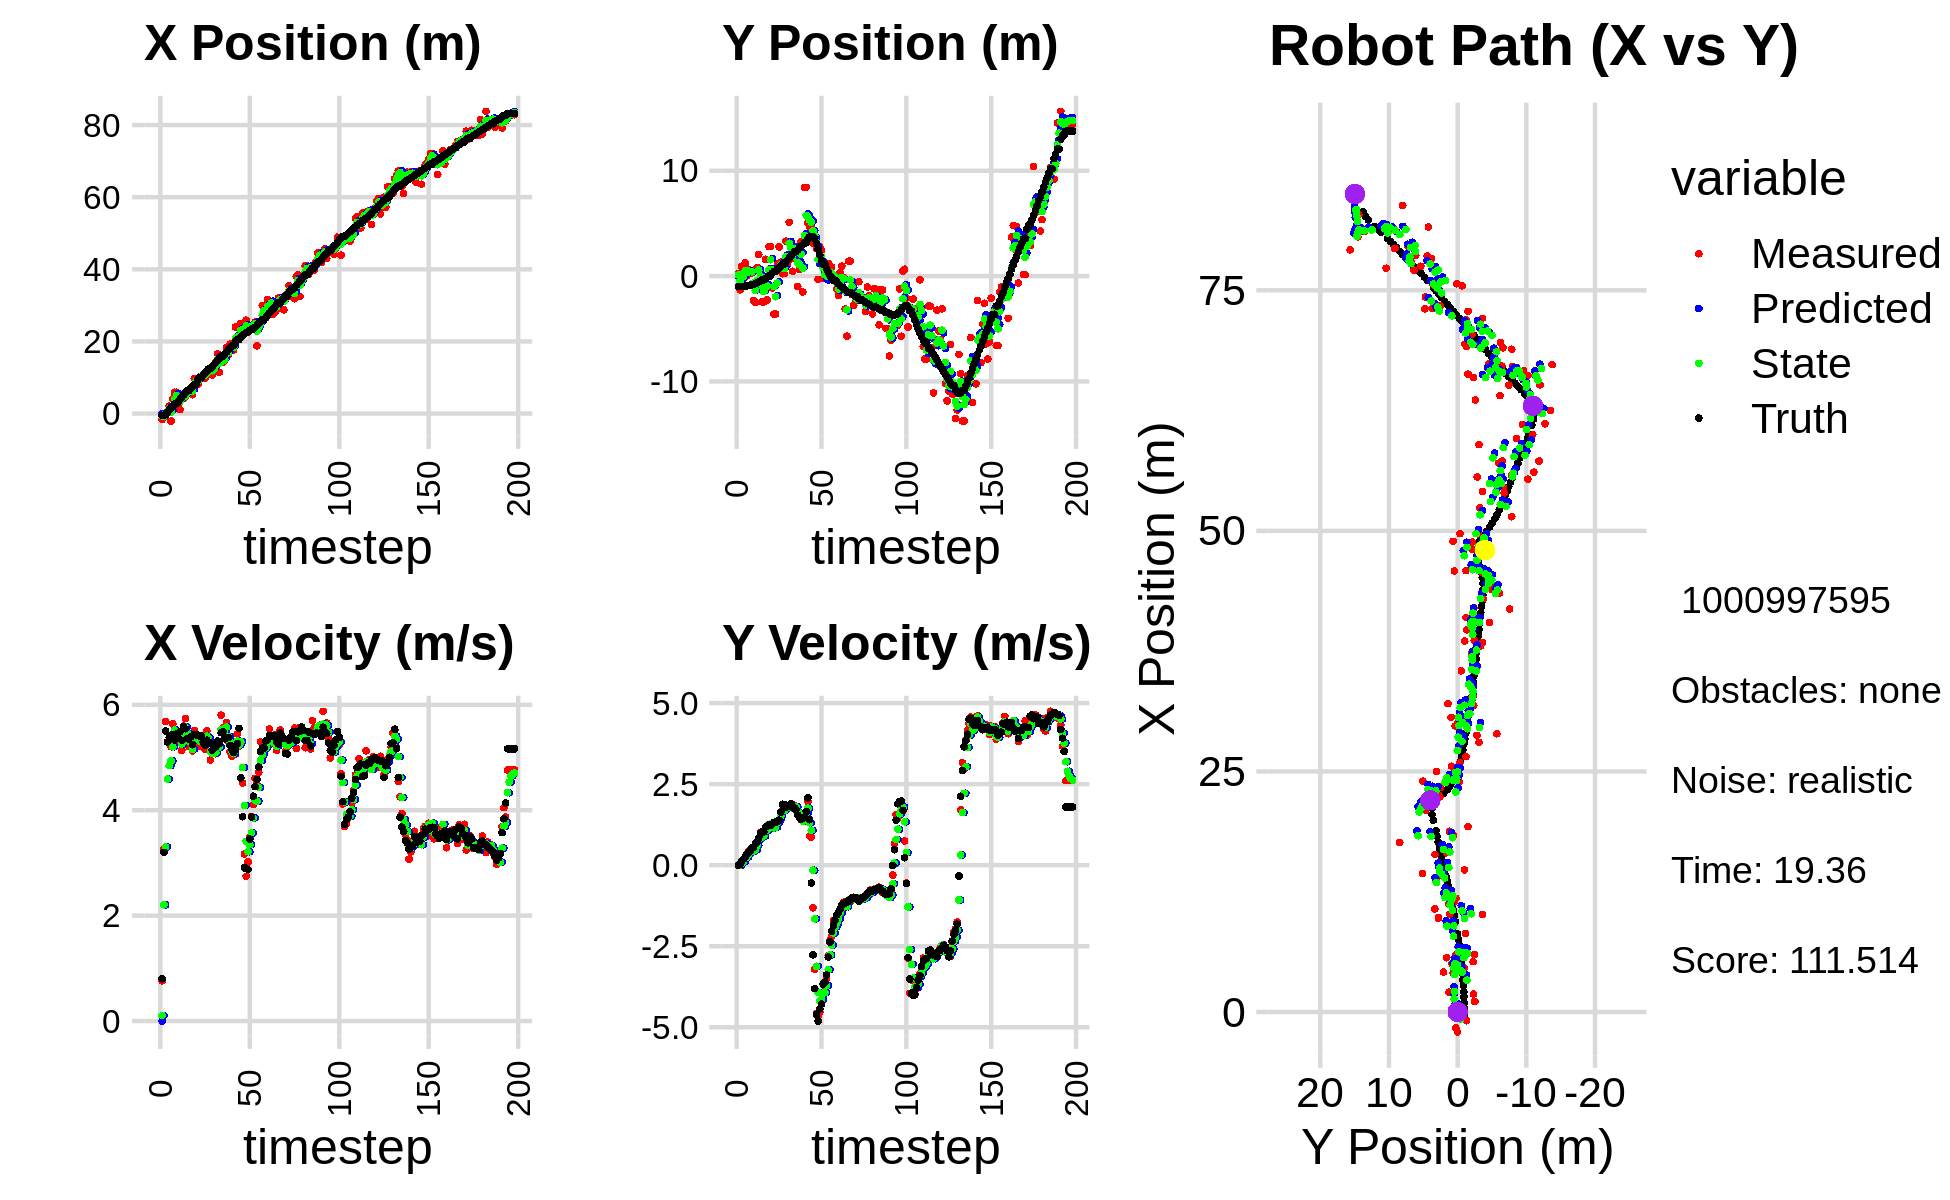

Data behind this chart, as committed beside it:
0.000000000000000000e+00, 0.000000000000000000e+00, 0.000000000000000000e+00, -0.000000000000000000e+00, 0.000000000000000000e+00, 0.000000000000000000e+00, 0.000000000000000000e+00, 0.000000000000000000e+00, 0.000000000000000000e+00, 0.000000000000000000e+00, 0.000000000000000000e+00, 0.000000000000000000e+00, -5.194162726985827039e-01, -9.865124220351058071e-01, 0.000000000000000000e+00, 0.000000000000000000e+00, 0.000000000000000000e+00, 8.444216655334457755e-05
-1.644684374034696139e+00, 2.603193520891110557e-01, 7.639998595946639881e-01, 4.608183070751586952e-04, 0.000000000000000000e+00, 0.000000000000000000e+00, 0.000000000000000000e+00, 0.000000000000000000e+00, -6.155593797681628843e-01, 1.027734534372205938e-01, 1.066975999277738618e-01, 9.492373711294665659e-03, -5.194162726985827039e-01, -9.865124220351058071e-01, 8.000000000000000444e-01, 0.000000000000000000e+00, 8.000000119209289551e-01, -6.031653610989451408e-04
-9.048909541162581949e-01, -1.296293854132699153e+00, 3.271994827644249426e+00, 5.859578071233860659e-03, -6.048896197753854675e-01, 1.037226908083500598e-01, 1.066975999277738618e-01, 9.492373711294665659e-03, -7.145497686072503907e-01, -4.490874021468658217e-01, 2.204903476153203368e+00, -8.759394782450470943e-03, -4.582514167284740814e-01, -9.864935577353793894e-01, 3.200000000000000178e+00, 1.600000000000000033e-02, 3.200000047683715820e+00, -1.790825510397553444e-03
2.378221750369225174e-01, 9.178031997613488313e-01, 5.684758035827645273e+00, 5.244448013271780368e-02, -4.940594209919300095e-01, -4.499633416251108686e-01, 2.204903476153203368e+00, -8.759394782450470943e-03, -3.544502624283935033e-02, 9.349398816350473762e-02, 3.303363569401755129e+00, 6.422935837302748419e-02, -2.017931342107562032e-01, -9.854215070096311591e-01, 5.501999999999999780e+00, 1.229999999999999982e-01, 5.504000186920166016e+00, -9.225193411111831665e-03
6.205899714516850407e-01, -2.213741618809464684e-01, 5.292468387192664991e+00, 1.637198171241152633e-01, 2.948913306973361959e-01, 9.991692400080748326e-02, 3.303363569401755129e+00, 6.422935837302748419e-02, 4.241250116000043757e-01, -2.537468688749788814e-02, 4.589465770754111773e+00, 1.039983703401684279e-01, 3.579984304526919181e-01, -9.754076086962500947e-01, 5.293999999999999595e+00, 1.839999999999999969e-01, 5.296999931335449219e+00, -3.092462942004203796e-02
2.058176219735832646e+00, 1.258478505816820192e+00, 5.321455022432738602e+00, 2.429957776823138127e-01, 8.830715886754155752e-01, -1.497484985348104466e-02, 4.589465770754111773e+00, 1.039983703401684279e-01, 1.369270976025379838e+00, 4.931084351381847530e-01, 4.844652182548933261e+00, 2.126803683869076811e-01, 9.691014888892731660e-01, -9.519103932752548403e-01, 5.379999999999999893e+00, 2.550000000000000044e-01, 5.387000083923339844e+00, -4.563171043992042542e-02
-2.071831405480970112e+00, 2.291212062159857232e-02, 5.204171394936585315e+00, 3.032609813976157032e-01, 1.853736194280273253e+00, 5.143764719768755267e-01, 4.844652182548933261e+00, 2.126803683869076811e-01, 3.679282084598796132e-01, 3.219821725980316907e-01, 4.936316594888852549e+00, 2.454851314221293546e-01, 1.587273180792372340e+00, -9.206785794538319134e-01, 5.418000000000000149e+00, 3.300000000000000155e-01, 5.387000083923339844e+00, -5.820684880018234253e-02
4.068209111624073060e+00, 6.516987215653526899e-01, 5.636629042294394765e+00, 4.165530926376379561e-01, 8.615598679487648237e-01, 3.465306857402446483e-01, 4.936316594888852549e+00, 2.454851314221293546e-01, 2.123724298381589826e+00, 4.718225469126566818e-01, 5.204210203252231715e+00, 3.433394623115836319e-01, 2.105976641186451559e+00, -8.873987067330935119e-01, 5.440000000000000391e+00, 3.840000000000000080e-01, 5.453000068664550781e+00, -7.376700639724731445e-02
5.921070873683999203e+00, 2.956486036148942009e-01, 5.535912338910607744e+00, 4.836583055755565019e-01, 2.644145318706812908e+00, 5.061564931438150561e-01, 5.204210203252231715e+00, 3.433394623115836319e-01, 3.889018317710753792e+00, 4.260592664144098318e-01, 5.519171061506639830e+00, 4.035515873230029471e-01, 2.726170122657775252e+00, -8.381129221331808932e-01, 5.334999999999999964e+00, 4.530000000000000138e-01, 5.354000091552734375e+00, -8.714612573385238647e-02
5.921070873683999203e+00, 2.956486036148942009e-01, 5.314754667581577330e+00, 4.643363333275125626e-01, 4.440935423861417597e+00, 4.664144251467101099e-01, 5.519171061506639830e+00, 4.035515873230029471e-01, 4.999874881854237785e+00, 4.004261447666355722e-01, 5.453556978417084089e+00, 4.306620811001588001e-01, 2.726170122657775252e+00, -8.381129221331808932e-01, 5.447000000000000064e+00, 5.410000000000000364e-01, 5.473999977111816406e+00, -8.714612573385238647e-02
1.870100557761529725e+00, -2.305758731555659136e+00, 5.496220256224432887e+00, 5.532998729788113357e-01, 5.545230579695946460e+00, 4.434923528766514522e-01, 5.453556978417084089e+00, 4.306620811001588001e-01, 4.151606411224442184e+00, -6.409989942602307700e-01, 5.357087922677513880e+00, 4.381878032362550024e-01, 3.344875871974437587e+00, -7.800944018339049935e-01, 5.371999999999999886e+00, 5.470000000000000417e-01, 5.399000167846679688e+00, -1.003311425447463989e-01
1.095777332933850934e+00, -2.501530156632164381e+00, 5.388732206152750059e+00, 5.997069832624378760e-01, 4.687315203492193660e+00, -5.971802139366052531e-01, 5.357087922677513880e+00, 4.381878032362550024e-01, 3.311568441424788567e+00, -1.345886577478083712e+00, 5.342175645081508328e+00, 4.718696829349980915e-01, 3.964241564218246250e+00, -7.160076964680062162e-01, 5.490999999999999659e+00, 6.490000000000000213e-01, 5.528999805450439453e+00, -1.108330041170120239e-01
5.024142265212716119e+00, 8.204575913534787324e-01, 5.134114616534859898e+00, 6.649786299210040941e-01, 3.845786005932939400e+00, -1.298699609184583936e+00, 5.342175645081508328e+00, 4.718696829349980915e-01, 4.290900350075381731e+00, -4.553996733703176147e-01, 5.255711429201546103e+00, 5.991180197260532747e-01, 4.592434466195303600e+00, -6.409318312677139140e-01, 5.325999999999999623e+00, 7.279999999999999805e-01, 5.375999927520751953e+00, -1.288045048713684082e-01
4.148511409870052624e+00, 2.047486259508883855e+00, 5.598227520251368716e+00, 8.406944054114512399e-01, 4.816471492995535897e+00, -3.954878713977122984e-01, 5.255711429201546103e+00, 5.991180197260532747e-01, 4.574356727646183174e+00, 5.751709465572445446e-01, 5.381889303923131251e+00, 7.870667460305129648e-01, 5.101715623994270032e+00, -5.710957511238394790e-01, 5.586000000000000298e+00, 8.409999999999999698e-01, 5.649000167846679688e+00, -1.490577012300491333e-01
4.567959368095861450e+00, -9.713141785880109458e-01, 5.741181028175295964e+00, 1.013774882374114172e+00, 5.112545658038496477e+00, 6.538776211602959076e-01, 5.381889303923131251e+00, 7.870667460305129648e-01, 4.909563886401407728e+00, 1.659054290028627587e-02, 5.578494472737650867e+00, 8.620194536013101594e-01, 5.742554247709334980e+00, -4.672072393195453310e-01, 5.544999999999999929e+00, 9.789999999999999813e-01, 5.631000041961669922e+00, -1.747778207063674927e-01
5.973799377448581360e+00, -2.445044563200608589e+00, 5.274579031433927589e+00, 1.007826776813399938e+00, 5.467413333675172460e+00, 1.027924882604173001e-01, 5.578494472737650867e+00, 8.620194536013101594e-01, 5.649387243859644414e+00, -9.004395655533888876e-01, 5.464379677016666825e+00, 8.716498438831562501e-01, 6.372446596630850557e+00, -3.518834576607254294e-01, 5.355999999999999872e+00, 1.024000000000000021e+00, 5.453000068664550781e+00, -1.887968331575393677e-01
5.973799377448581360e+00, -2.445044563200608589e+00, 5.207787497597343496e+00, 9.950647543157203900e-01, 6.195825211561310830e+00, -8.132745811650732293e-01, 5.464379677016666825e+00, 8.716498438831562501e-01, 6.108744038172702950e+00, -1.455833325710732318e+00, 5.305376058629130753e+00, 8.983984638244363330e-01, 6.372446596630850557e+00, -3.518834576607254294e-01, 5.355999999999999872e+00, 1.024000000000000021e+00, 5.453000068664550781e+00, -1.887968331575393677e-01
5.643093407365598502e+00, 1.593679083596067914e+00, 5.370663553444304128e+00, 1.119003871924821203e+00, 6.639281644035616381e+00, -1.365993479328288629e+00, 5.305376058629130753e+00, 8.983984638244363330e-01, 6.260198814096188613e+00, -1.920256058508305053e-01, 5.321736810769956527e+00, 1.086134155406332402e+00, 6.995445787620177214e+00, -2.285528043419882971e-01, 5.389000000000000234e+00, 1.177000000000000046e+00, 5.515999794006347656e+00, -2.054160237312316895e-01
5.230126440821050160e+00, -2.262015567559412244e+00, 5.124490348871289846e+00, 1.145687087798387127e+00, 6.792372495173184532e+00, -8.341219031019725394e-02, 5.321736810769956527e+00, 1.086134155406332402e+00, 6.197043893699940575e+00, -9.440656720204074759e-01, 5.156130950410107161e+00, 1.072346853422866397e+00, 7.515114367394603256e+00, -1.168250903141985347e-01, 5.243000000000000327e+00, 1.199000000000000066e+00, 5.379000186920166016e+00, -2.199538201093673706e-01
9.745669782115522040e+00, 2.805012895067774181e+00, 5.509720564070560656e+00, 1.260191551027298740e+00, 6.712656988740951292e+00, -8.368309866781208362e-01, 5.156130950410107161e+00, 1.072346853422866397e+00, 7.887845295807936807e+00, 6.058543467589839748e-01, 5.327670368973179471e+00, 1.259239187553857775e+00, 8.122376024547929063e+00, 2.091522359759409241e-02, 5.437000000000000277e+00, 1.245999999999999996e+00, 5.578000068664550781e+00, -2.248537838459014893e-01
9.745669782115522040e+00, 2.805012895067774181e+00, 5.409082420099762700e+00, 1.201876510548371080e+00, 8.420612332705255554e+00, 7.317782655143697523e-01, 5.327670368973179471e+00, 1.259239187553857775e+00, 8.924677602640898044e+00, 1.550777732309292833e+00, 5.416957262913576265e+00, 1.272510295719628814e+00, 8.122376024547929063e+00, 2.091522359759409241e-02, 5.440000000000000391e+00, 1.229999999999999982e+00, 5.578000068664550781e+00, -2.186439633369445801e-01
8.148356140006935533e+00, -1.124877021594252069e+00, 5.414670056714956381e+00, 1.254078606870589141e+00, 9.466373328932256470e+00, 1.678028761881255715e+00, 5.416957262913576265e+00, 1.272510295719628814e+00, 8.961574965478845911e+00, 5.704203299499588375e-01, 5.402305986221358935e+00, 1.193662966948104254e+00, 9.373125612484894731e+00, 3.032602799711722197e-01, 5.413999999999999702e+00, 1.270000000000000018e+00, 5.559999942779541016e+00, -2.275946587324142456e-01
1.012304098888454895e+01, -3.608955906166480876e+00, 5.217461056549127285e+00, 1.287624519182600791e+00, 9.501805564100981982e+00, 6.897866266447693073e-01, 5.402305986221358935e+00, 1.193662966948104254e+00, 9.735373270295198722e+00, -1.008972740570854842e+00, 5.314167744422634065e+00, 1.153484326168419116e+00, 9.994787753025978105e+00, 4.520825883810072887e-01, 5.407000000000000028e+00, 1.322999999999999954e+00, 5.565999984741210938e+00, -2.419565320014953613e-01
1.012304098888454895e+01, -3.608955906166480876e+00, 5.354353673647693768e+00, 1.321408439821535552e+00, 1.026679004473746204e+01, -8.936243079540129308e-01, 5.314167744422634065e+00, 1.153484326168419116e+00, 1.021324858561716908e+01, -1.962592620407346278e+00, 5.328951401959045597e+00, 1.171749286316349670e+00, 9.994787753025978105e+00, 4.520825883810072887e-01, 5.405000000000000249e+00, 1.332000000000000073e+00, 5.565999984741210938e+00, -2.419565320014953613e-01
1.014470681589551404e+01, 1.143594934717133027e+00, 5.397502764268081954e+00, 1.313387605606411990e+00, 1.074614372581307364e+01, -1.845417691775711244e+00, 5.328951401959045597e+00, 1.171749286316349670e+00, 1.051863266567291433e+01, -6.588447363882394825e-01, 5.350030054967930937e+00, 1.298128869522593876e+00, 1.060297638181322988e+01, 6.005925669805206590e-01, 5.299000000000000377e+00, 1.340000000000000080e+00, 5.466000080108642578e+00, -2.386935502290725708e-01
9.817146003425238021e+00, 2.767390801655060795e+00, 5.152699933108087826e+00, 1.343616897788074471e+00, 1.105363567116970813e+01, -5.290318494359800283e-01, 5.350030054967930937e+00, 1.298128869522593876e+00, 1.057302894323425235e+01, 7.742372397446759535e-01, 5.255440424030210167e+00, 1.401353685857436471e+00, 1.120712333916667802e+01, 7.509952321646387041e-01, 5.232000000000000206e+00, 1.387999999999999901e+00, 5.413000106811523438e+00, -2.550795972347259521e-01
1.123076677351030206e+01, 1.319357409350249588e+00, 5.505939390381380250e+00, 1.640016803121413069e+00, 1.109857298563727390e+01, 9.143726083304195562e-01, 5.255440424030210167e+00, 1.401353685857436471e+00, 1.115212636520891820e+01, 1.080872952121068931e+00, 5.403933189123495850e+00, 1.522676162899871288e+00, 1.180727821589537285e+01, 9.158269903186124772e-01, 5.328000000000000291e+00, 1.635000000000000009e+00, 5.572999954223632812e+00, -2.894952893257141113e-01
1.181418210268416580e+01, 2.286701336091165326e-01, 5.295482243243148979e+00, 1.858066651939057845e+00, 1.169251968412126708e+01, 1.233140568411056126e+00, 5.403933189123495850e+00, 1.522676162899871288e+00, 1.173514000415339886e+01, 8.437265173536792062e-01, 5.360638106261941260e+00, 1.667128029372586084e+00, 1.241765266672254597e+01, 1.111554576408553707e+00, 5.275000000000000355e+00, 1.877000000000000002e+00, 5.598999977111816406e+00, -3.374565243721008301e-01
1.181418210268416580e+01, 2.286701336091165326e-01, 4.952012052180411850e+00, 1.737550619850928735e+00, 1.227120381477959299e+01, 1.010439320290937859e+00, 5.360638106261941260e+00, 1.667128029372586084e+00, 1.209201694083321499e+01, 7.029340845439429053e-01, 5.111979879652920999e+00, 1.684761817091996017e+00, 1.241765266672254597e+01, 1.111554576408553707e+00, 5.275000000000000355e+00, 1.877000000000000002e+00, 5.598999977111816406e+00, -3.374565243721008301e-01
1.071383434541992585e+01, 3.318243100378306831e+00, 5.093222615618630655e+00, 1.827019964881170466e+00, 1.260321492879850780e+01, 8.714102662531425514e-01, 5.111979879652920999e+00, 1.684761817091996017e+00, 1.187943323405935914e+01, 1.841315996795212850e+00, 5.081996324754234351e+00, 1.814835524510786779e+00, 1.301778656266369438e+01, 1.326256229208640613e+00, 5.136000000000000121e+00, 1.786999999999999922e+00, 5.438000202178955078e+00, -3.444183468818664551e-01
1.238428586750420379e+01, 1.070177122153668225e+00, 5.076109398484828006e+00, 1.761318804855616982e+00, 1.238763286653478346e+01, 2.022799549246291573e+00, 5.081996324754234351e+00, 1.814835524510786779e+00, 1.238627910256633236e+01, 1.644491323191473731e+00, 5.078525098831519813e+00, 1.769823732866431243e+00, 1.360695701842903738e+01, 1.533611967377008334e+00, 5.198999999999999844e+00, 1.818000000000000060e+00, 5.507999897003173828e+00, -3.339836895465850830e-01
1.438779208059778725e+01, 5.101364804715942114e+00, 5.071936147280997176e+00, 1.773300390692006179e+00, 1.289413161244948469e+01, 1.821473696478116855e+00, 5.078525098831519813e+00, 1.769823732866431243e+00, 1.346549039272878545e+01, 3.117499001046115659e+00, 5.093728166163340454e+00, 1.849709569329043513e+00, 1.410223251555156132e+01, 1.706156683947576136e+00, 5.198999999999999844e+00, 1.818000000000000060e+00, 5.507999897003173828e+00, -3.363450467586517334e-01
1.654527527105792473e+01, 1.635065003363973757e+00, 5.267044512533368028e+00, 1.857543412438541486e+00, 1.397486320934511994e+01, 3.302469957979019988e+00, 5.093728166163340454e+00, 1.849709569329043513e+00, 1.495383493050455925e+01, 2.642970123526452220e+00, 5.270094805668113835e+00, 1.819067306352646352e+00, 1.468852669020230017e+01, 1.911278202159744977e+00, 5.314000000000000057e+00, 1.893000000000000016e+00, 5.640999794006347656e+00, -3.390539586544036865e-01
1.144643884885524088e+01, 4.604841015017674399e-01, 5.214169054591772934e+00, 1.802701378179091263e+00, 1.548084441107137010e+01, 2.824876854161717077e+00, 5.270094805668113835e+00, 1.819067306352646352e+00, 1.393512442768455095e+01, 1.890241814829634937e+00, 5.197238483664313513e+00, 1.754903286207800228e+00, 1.528958183545775285e+01, 2.123980475995446593e+00, 5.262999999999999901e+00, 1.770999999999999908e+00, 5.552999973297119141e+00, -3.328669071197509766e-01
1.413983839716521373e+01, 2.756822897498307334e+00, 5.802838132259160453e+00, 1.851310775283962151e+00, 1.445484827605098310e+01, 2.065732143450414782e+00, 5.197238483664313513e+00, 1.754903286207800228e+00, 1.434395286577998974e+01, 2.341616498901843091e+00, 5.532331053210847394e+00, 1.815432431809046232e+00, 1.589849716415177205e+01, 2.327567531331953266e+00, 5.469999999999999751e+00, 1.770999999999999908e+00, 5.750000000000000000e+00, -3.088276982307434082e-01
1.413983839716521373e+01, 2.756822897498307334e+00, 5.567523362669060560e+00, 1.776237034022113193e+00, 1.489718597110107368e+01, 2.523159742082747847e+00, 5.532331053210847394e+00, 1.815432431809046232e+00, 1.460865657990720656e+01, 2.614606019281640048e+00, 5.537676904978463988e+00, 1.801389773155271712e+00, 1.589849716415177205e+01, 2.327567531331953266e+00, 5.488999999999999879e+00, 1.711000000000000076e+00, 5.750000000000000000e+00, -3.088276982307434082e-01
1.477260071049832213e+01, -9.924946294777458045e-01, 5.404826126630305261e+00, 1.625604854735212434e+00, 1.516242427040505270e+01, 2.794744996597167130e+00, 5.537676904978463988e+00, 1.801389773155271712e+00, 1.501235119026595299e+01, 1.292010424316776263e+00, 5.450677233561264323e+00, 1.637877618779753242e+00, 1.642155319475248021e+01, 2.490669681136246538e+00, 5.354000000000000092e+00, 1.548000000000000043e+00, 5.573999881744384766e+00, -2.921622693538665771e-01
1.834417265651614670e+01, 6.331135767245564816e-01, 5.666248925396635272e+00, 1.582185483304922480e+00, 1.555741891362207951e+01, 1.455798186194751542e+00, 5.450677233561264323e+00, 1.637877618779753242e+00, 1.663110274130083610e+01, 1.129422007324186961e+00, 5.577011556281479265e+00, 1.590883949618302040e+00, 1.703206306724153407e+01, 2.668371392323377833e+00, 5.368000000000000327e+00, 1.457999999999999963e+00, 5.563000202178955078e+00, -2.722943425178527832e-01
1.637180465495287862e+01, 3.289371235297944729e+00, 5.307913617811048645e+00, 1.398274761578869541e+00, 1.718880389692898447e+01, 1.288510402286017209e+00, 5.577011556281479265e+00, 1.590883949618302040e+00, 1.687433879239132040e+01, 2.075130703877801963e+00, 5.400476718362978268e+00, 1.540347039186788836e+00, 1.764263778900756208e+01, 2.834820463318028061e+00, 5.378999999999999559e+00, 1.417999999999999927e+00, 5.563000202178955078e+00, -2.575801312923431396e-01
1.927080565667043999e+01, -1.506391810327796676e+00, 5.111862666246712372e+00, 1.353441986592602841e+00, 1.741438646422761849e+01, 2.229165407796481091e+00, 5.400476718362978268e+00, 1.540347039186788836e+00, 1.811453284742409409e+01, 7.486075906931628499e-01, 5.302098814796707416e+00, 1.360364748464297335e+00, 1.824697548193987373e+01, 2.991749956223203277e+00, 5.227999999999999758e+00, 1.451000000000000068e+00, 5.426000118255615234e+00, -2.588260769844055176e-01
1.761355870993056882e+01, 8.427363588341687972e+00, 5.022124542869398134e+00, 1.434571223026970932e+00, 1.864474272890376483e+01, 8.846440655395926278e-01, 5.302098814796707416e+00, 1.360364748464297335e+00, 1.824865099296001603e+01, 3.870182425307945984e+00, 5.113567721866323801e+00, 1.555461778789891225e+00, 1.884656196812557027e+01, 3.156608773738651674e+00, 5.152000000000000135e+00, 1.471999999999999975e+00, 5.357999801635742188e+00, -2.782404720783233643e-01
1.761355870993056882e+01, 8.427363588341687972e+00, 5.057701702881353789e+00, 1.444733848329173398e+00, 1.876000776514664992e+01, 4.025728603186935040e+00, 5.113567721866323801e+00, 1.555461778789891225e+00, 1.831953799443777697e+01, 5.762765958810221356e+00, 5.074857888293668573e+00, 1.602690592641954570e+00, 1.884656196812557027e+01, 3.156608773738651674e+00, 5.094999999999999751e+00, 1.657999999999999918e+00, 5.357999801635742188e+00, -2.782404720783233643e-01
2.399666410712100983e+01, 5.051282359956537071e+00, 5.064535917707663870e+00, 1.963950528615628244e+00, 1.882702378326714410e+01, 5.923035018074417124e+00, 5.074857888293668573e+00, 1.602690592641954570e+00, 2.079144795439251681e+01, 5.587309985698271753e+00, 5.221099130285115741e+00, 1.758383687879023993e+00, 1.992750030778150006e+01, 3.542092515117965856e+00, 5.147999999999999687e+00, 2.076999999999999957e+00, 5.551000118255615234e+00, -3.699319660663604736e-01
2.097300857321312506e+01, 4.654051794033485123e+00, 5.447250485035288747e+00, 8.993898722787193600e-01, 2.131355786742102865e+01, 5.763148354486173908e+00, 5.221099130285115741e+00, 1.758383687879023993e+00, 2.119106335000939367e+01, 5.304966689538771263e+00, 5.313044612128015487e+00, 1.307008475104166845e+00, 2.052534538544764331e+01, 3.728600218066458805e+00, 5.266000000000000014e+00, 1.399999999999999911e+00, 5.448999881744384766e+00, -1.636326909065246582e-01
2.097300857321312506e+01, 4.654051794033485123e+00, 5.219336231821239735e+00, 8.617591865498703818e-01, 2.172236781122219540e+01, 5.435667537049187814e+00, 5.313044612128015487e+00, 1.307008475104166845e+00, 2.143612689263593296e+01, 5.115336970220438317e+00, 5.238414603698340777e+00, 1.075369070292532481e+00, 2.052534538544764331e+01, 3.728600218066458805e+00, 5.554000000000000270e+00, -5.490000000000000435e-01, 5.581999778747558594e+00, -1.636326909065246582e-01
2.500297504676658988e+01, 3.099834038134776648e+00, 5.285231949394069595e+00, -1.313484039261962888e+00, 2.195996835300576677e+01, 5.222873877249691432e+00, 5.238414603698340777e+00, 1.075369070292532481e+00, 2.312543308868225012e+01, 4.328382554835031648e+00, 5.299126697299564981e+00, -1.560759238985724995e-01, 2.115475708238162866e+01, 3.729098989737137604e+00, 4.613000000000000433e+00, -2.769000000000000128e+00, 5.381000041961669922e+00, 2.435849159955978394e-01
2.192498984903946635e+01, 3.295121504247350952e+00, 4.517382209542104121e+00, -3.212181412329806918e+00, 2.365534575841220644e+01, 4.312774962445174332e+00, 5.299126697299564981e+00, -1.560759238985724995e-01, 2.298546402968051794e+01, 3.833850204968012765e+00, 4.810033785566808717e+00, -1.655167898236733492e+00, 2.163547378754093842e+01, 3.531713678398750833e+00, 3.875999999999999890e+00, -3.809000000000000163e+00, 5.434000015258789062e+00, 6.181178689002990723e-01
2.236958268320846699e+01, 2.592584087582819663e+00, 3.169474306178369893e+00, -4.568154111474747481e+00, 2.346646740823720023e+01, 3.668333415144339416e+00, 4.810033785566808717e+00, -1.655167898236733492e+00, 2.299120959842273848e+01, 3.175371143016175512e+00, 4.091529641857265531e+00, -3.120285741527148993e+00, 2.206907993594092687e+01, 3.091346456808267806e+00, 2.911000000000000032e+00, -4.615000000000000213e+00, 5.456999778747558594e+00, 9.642304182052612305e-01
2.590602093946857920e+01, -3.051119317218748961e-01, 2.744886204016700137e+00, -4.648010453261007591e+00, 2.340036256260846415e+01, 2.863342568863460613e+00, 4.091529641857265531e+00, -3.120285741527148993e+00, 2.433142534086407238e+01, 1.572102854501172153e+00, 3.410233160696004795e+00, -3.927612589810281385e+00, 2.240301853416774946e+01, 2.561973764314264823e+00, 2.890000000000000124e+00, -4.807999999999999829e+00, 5.610000133514404297e+00, 1.037353754043579102e+00
2.257597340680461429e+01, 2.802196754556054881e+00, 3.016598452843687994e+00, -4.522192871186042851e+00, 2.467244865693367117e+01, 1.179341595520144059e+00, 3.410233160696004795e+00, -3.927612589810281385e+00, 2.385737951481673136e+01, 1.806924771167229382e+00, 3.212326755381614607e+00, -4.184174668426944521e+00, 2.273621135940290117e+01, 2.017375184112290665e+00, 2.875000000000000000e+00, -4.439000000000000057e+00, 5.289000034332275391e+00, 9.825177192687988281e-01
2.336062335949632640e+01, 2.473425819321410035e+00, 3.491897897165201048e+00, -4.147858764612757376e+00, 2.417861219035489384e+01, 1.388507304324534841e+00, 3.212326755381614607e+00, -4.184174668426944521e+00, 2.387215649164054909e+01, 1.818495356238682525e+00, 3.344919322458103750e+00, -4.143215500719538369e+00, 2.309941345479426644e+01, 1.521395398736433258e+00, 3.451999999999999957e+00, -4.286999999999999922e+00, 5.504000186920166016e+00, 8.710495829582214355e-01
2.389227849219896882e+01, -2.348376972249499595e-01, 3.877395792525315077e+00, -3.670248666149739325e+00, 2.420664842388636018e+01, 1.404173806166728600e+00, 3.344919322458103750e+00, -4.143215500719538369e+00, 2.410436348225697145e+01, 7.673814031378790590e-01, 3.570138236759586636e+00, -3.947207449410725211e+00, 2.345192009177961978e+01, 1.139470530821114158e+00, 3.870999999999999996e+00, -3.669000000000000039e+00, 5.333000183105468750e+00, 7.579597830772399902e-01
2.389227849219896882e+01, -2.348376972249499595e-01, 4.109066199608593095e+00, -3.889542245676213650e+00, 2.446137730593293114e+01, 3.726606581968064935e-01, 3.570138236759586636e+00, -3.947207449410725211e+00, 2.425372284608265261e+01, 1.338305043627737445e-01, 3.854486370697035813e+00, -3.932372128881034268e+00, 2.345192009177961978e+01, 1.139470530821114158e+00, 4.266000000000000014e+00, -3.608999999999999986e+00, 5.587999820709228516e+00, 7.579597830772399902e-01
2.535424083512180715e+01, 3.731682134537014361e-01, 4.604661879362122789e+00, -3.506855316832944602e+00, 2.463917148315235650e+01, -2.594067085253296545e-01, 3.854486370697035813e+00, -3.932372128881034268e+00, 2.493776763687633036e+01, 6.297229201504550566e-04, 4.188582378352609936e+00, -3.708127470217697841e+00, 2.392666965757765496e+01, 7.303537867778705506e-01, 4.447000000000000064e+00, -3.383000000000000007e+00, 5.587999820709228516e+00, 6.508762836456298828e-01
1.879041868451187369e+01, 1.202995552891982456e+00, 4.495077333761955174e+00, -2.781379762651942311e+00, 2.535662587471158957e+01, -3.701830241016193512e-01, 4.188582378352609936e+00, -3.708127470217697841e+00, 2.286560137787900970e+01, 2.748922136275841477e-01, 4.170380766458512412e+00, -3.224393240644369385e+00, 2.443965488650704643e+01, 3.710720077578485987e-01, 4.584999999999999964e+00, -2.835999999999999854e+00, 5.390999794006347656e+00, 5.541004538536071777e-01
2.522966839405648543e+01, 3.812264643851673851e-01, 4.719398528010224858e+00, -2.322688085312337503e+00, 2.328263945452486183e+01, -4.754711043685283522e-02, 4.170380766458512412e+00, -3.224393240644369385e+00, 2.404547258653877151e+01, 1.431623545170272460e-01, 4.435433944961991948e+00, -2.770319066441661704e+00, 2.500752025867811312e+01, 5.180163491200104331e-02, 4.817999999999999616e+00, -2.370999999999999996e+00, 5.368999958038330078e+00, 4.573540687561035156e-01
2.554570162320541016e+01, 8.705061210057680743e-01, 5.298074301129034325e+00, -2.190364222057956223e+00, 2.448901598103497079e+01, -1.338695521271389133e-01, 4.435433944961991948e+00, -2.770319066441661704e+00, 2.490479005864129647e+01, 2.776399852693779424e-01, 4.945725107332230586e+00, -2.466913757425148734e+00, 2.547400623602929315e+01, -1.623994578745465711e-01, 5.113000000000000433e+00, -2.036999999999999922e+00, 5.504000186920166016e+00, 3.920270800590515137e-01
3.001303607238097726e+01, 3.752882654463959855e-02, 5.050904414459935765e+00, -1.702135065937976810e+00, 2.539936256937452086e+01, 3.094860952686306899e-02, 4.945725107332230586e+00, -2.466913757425148734e+00, 2.716693307693753212e+01, 5.158524206083220376e-02, 5.056572717193414945e+00, -2.090162779869223719e+00, 2.606414753191798894e+01, -3.858257988311241116e-01, 5.181000000000000050e+00, -1.858999999999999986e+00, 5.504000186920166016e+00, 3.250434100627899170e-01
3.001303607238097726e+01, 3.752882654463959855e-02, 5.115343569405039759e+00, -1.723850809545688589e+00, 2.767259034865687539e+01, -1.574310359260901737e-01, 5.056572717193414945e+00, -2.090162779869223719e+00, 2.856328808903117533e+01, -7.131316649676244790e-02, 5.156188936962156966e+00, -1.907936617715454419e+00, 2.606414753191798894e+01, -3.858257988311241116e-01, 5.176999999999999602e+00, -1.703000000000000069e+00, 5.449999809265136719e+00, 3.250434100627899170e-01
2.654532744777516484e+01, -1.225367204468085003e+00, 5.311689906035231168e+00, -1.626029961275489821e+00, 2.907890698272739272e+01, -2.621068282683078898e-01, 5.156188936962156966e+00, -1.907936617715454419e+00, 2.811537207257880411e+01, -6.362330810578243900e-01, 5.187726817958099979e+00, -1.791003706885452962e+00, 2.665908771765971608e+01, -5.772037067617199479e-01, 5.317000000000000171e+00, -1.538000000000000034e+00, 5.534999847412109375e+00, 2.970646321773529053e-01
3.162593418356745900e+01, -1.834666878978392868e+00, 5.211689645793951442e+00, -1.455063435128377103e+00, 2.863414475437461348e+01, -8.153334517463697306e-01, 5.187726817958099979e+00, -1.791003706885452962e+00, 2.977192290562800991e+01, -1.210180770138138406e+00, 5.286382647699809922e+00, -1.649890795569586288e+00, 2.726296955322072080e+01, -7.555473165735389074e-01, 5.338000000000000078e+00, -1.463000000000000078e+00, 5.534999847412109375e+00, 2.722595334053039551e-01
... 138 more rows
